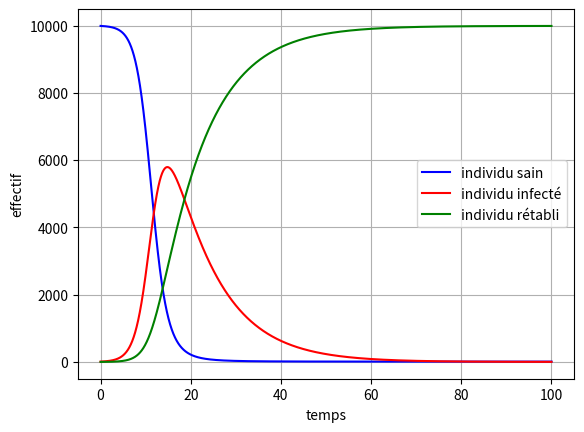

This figure's Python source:
import numpy as np
import math as m
import scipy.integrate as sp
import matplotlib.pyplot as plt

N=10000
beta=0.7
gamma=0.1
def pend(y,t,beta,gamma,N):
    S,I,R=y
    dydt = [-beta/N*I*S,beta/N*I*S-gamma*I,gamma*I]
    return dydt
t=np.linspace(0,100,10000)
y0=[9990,10,0]
sol = sp.odeint(pend,y0,t,args=(beta,gamma,N))

S=[i[0] for i in sol]
I=[i[1] for i in sol]
R=[i[2] for i in sol]

plt.figure()
plt.plot(t,S,"b",label='individu sain')
plt.plot(t,I,"r",label='individu infecté')
plt.plot(t,R,"g",label='individu rétabli')
plt.grid()
plt.legend()
plt.xlabel("temps")
plt.ylabel("effectif")
plt.show()